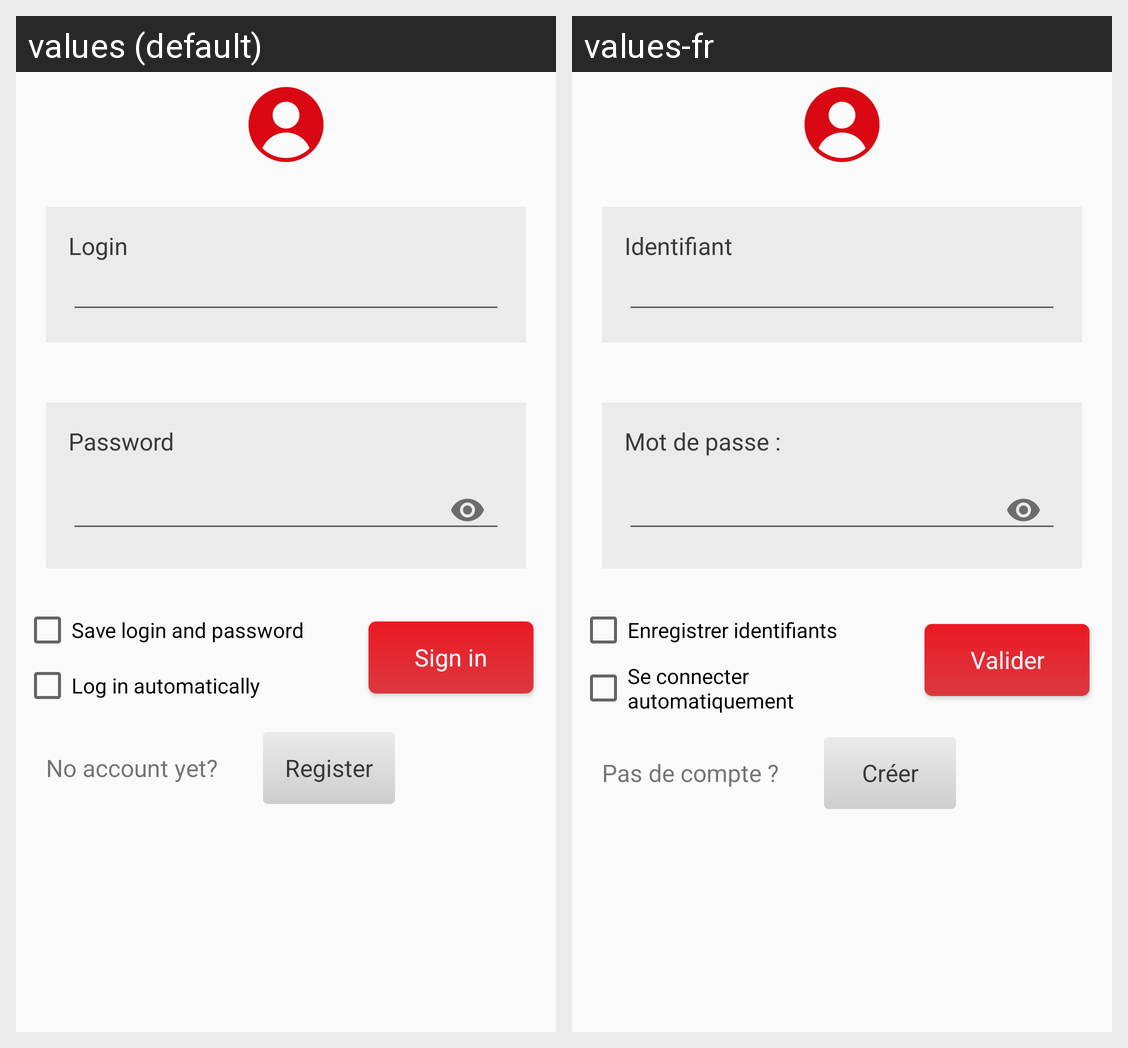

This grid shows one Android layout under two languages. Give, for every string resource on the screen, its name, the default text and each shown locale's text.
Android screen res/layout/activity_connection.xml rendered under 2 locales, left to right: values (default), values-fr. Device: Nexus 5 (rendered at 1080×1920; each locale shown at half size, 540×960, under a caption strip naming it); theme AppTheme.
Strings drawn on this screen, with the default value and each locale's value (text and hints the layout hard-codes, and strings that could not be matched under every locale, appear in the picture but are not listed):

login
  values: Login
  values-fr: Identifiant

password
  values: Password
  values-fr: Mot de passe :

save_cred
  values: Save login and password
  values-fr: Enregistrer identifiants

log_in_automatically
  values: Log in automatically
  values-fr: Se connecter automatiquement

validate
  values: Sign in
  values-fr: Valider

no_account
  values: No account yet?
  values-fr: Pas de compte ?

create
  values: Register
  values-fr: Créer
